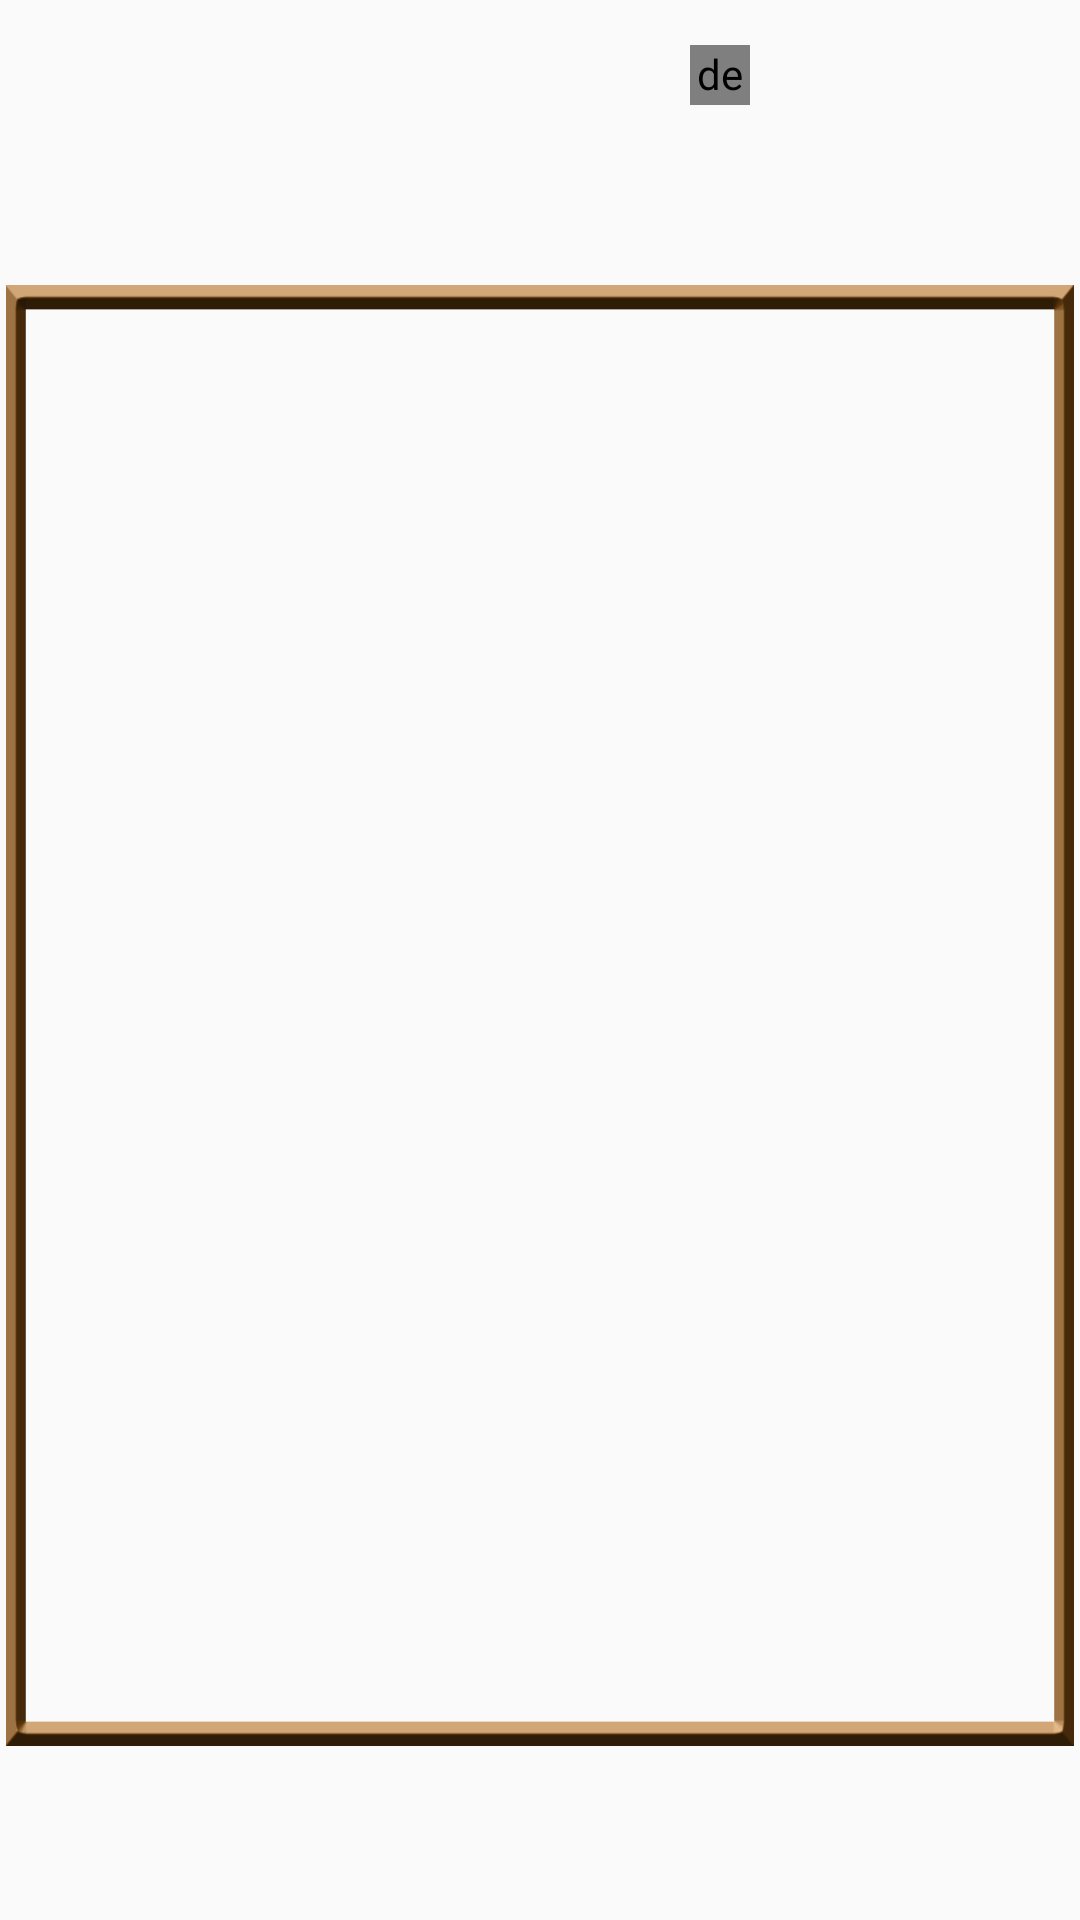

Reconstruct the res/layout file that produces this screen, plus the resources it refers to.
<!-- AndroidManifest.xml: activity theme gameplayStyle -->
<!-- res/layout/activity_gameplay.xml -->
<?xml version="1.0" encoding="utf-8"?>
<RelativeLayout xmlns:android="http://schemas.android.com/apk/res/android"
    xmlns:app="http://schemas.android.com/apk/res-auto"
    xmlns:tools="http://schemas.android.com/tools"
    android:layout_width="match_parent"
    android:layout_height="match_parent"
    tools:context="com.example.sparshgupta.chainreaction1.GameplayActivity"
    android:theme="@style/gameplayStyle">

    <ImageView
        android:layout_width="50dp"
        android:layout_height="48dp"
        android:layout_marginLeft="11dp"
        android:layout_marginTop="8dp"
        android:id="@id/settingsImageView"/>

    <ImageView
        android:layout_width="50dp"
        android:layout_height="48dp"
        android:layout_marginTop="8dp"
        android:layout_marginLeft="300dp"
        android:id="@+id/pauseImageView"/>

    <ImageView
        android:layout_width="match_parent"
        android:layout_height="match_parent"
        android:id="@+id/gameImageView"/>

    <TextView
        android:layout_width="wrap_content"
        android:layout_height="wrap_content"
        android:id="@+id/timeTextView"
        android:text=""
        android:textSize="20sp"
        android:textColor="@color/colorBrown"
        android:textStyle="bold"
        android:fontFamily="cursive"
        android:layout_marginLeft="220dp"
        android:layout_marginTop="43dp"/>

    <LinearLayout
        android:layout_width="match_parent"
        android:layout_height="487dp"
        android:layout_marginLeft="2dp"
        android:layout_marginRight="2dp"
        android:id="@+id/GameLinearLayout"
        android:orientation="vertical"
        android:background="@drawable/border"
        android:paddingLeft="7dp"
        android:paddingRight="7dp"
        android:paddingTop="7dp"
        android:paddingBottom="7dp"
        android:layout_above="@+id/restartTextView"
        android:layout_alignParentStart="true"
        android:layout_marginBottom="10dp">
    </LinearLayout>

    <TextView
        android:layout_width="115dp"
        android:layout_height="48dp"
        android:layout_alignParentBottom="true"
        android:layout_marginLeft="123dp"
        android:id="@+id/restartTextView"
        android:text=""/>

    <TextView
        android:layout_width="84dp"
        android:layout_height="38dp"
        android:layout_alignParentBottom="true"
        android:layout_marginLeft="33dp"
        android:id="@+id/quitTextView"
        android:text=""/>

    <TextView
        android:layout_width="84dp"
        android:layout_height="38dp"
        android:layout_alignParentBottom="true"
        android:layout_marginLeft="243dp"
        android:id="@+id/undoTextView"
        android:text=""/>

    <de.hdodenhof.circleimageview.CircleImageView
        android:layout_width="20dp"
        android:layout_height="20dp"
        android:layout_marginLeft="230dp"
        android:layout_marginTop="15dp"
        android:id="@+id/playerChanceImageView"
        app:civ_border_color="#FFFFFF"
        app:civ_border_width="1dp"
        android:src="@color/colorAccent"/>

</RelativeLayout>
<!-- resources referenced by this layout -->
<resources>
  <color name="colorAccent">#FF4081</color>
  <color name="colorBrown">#795548</color>
  <!-- drawable border: png bitmap (drawable, 5274 bytes) -->
  <style name="gameplayStyle" parent="Theme.AppCompat.Light.NoActionBar">
          <item name="colorPrimary">@color/colorPrimary</item>
          <item name="colorPrimaryDark">@color/colorPrimaryDark</item>
          <item name="colorAccent">@color/colorAccent</item>
      </style>
  <color name="colorPrimary">#3F51B5</color>
  <color name="colorPrimaryDark">#303F9F</color>
</resources>
